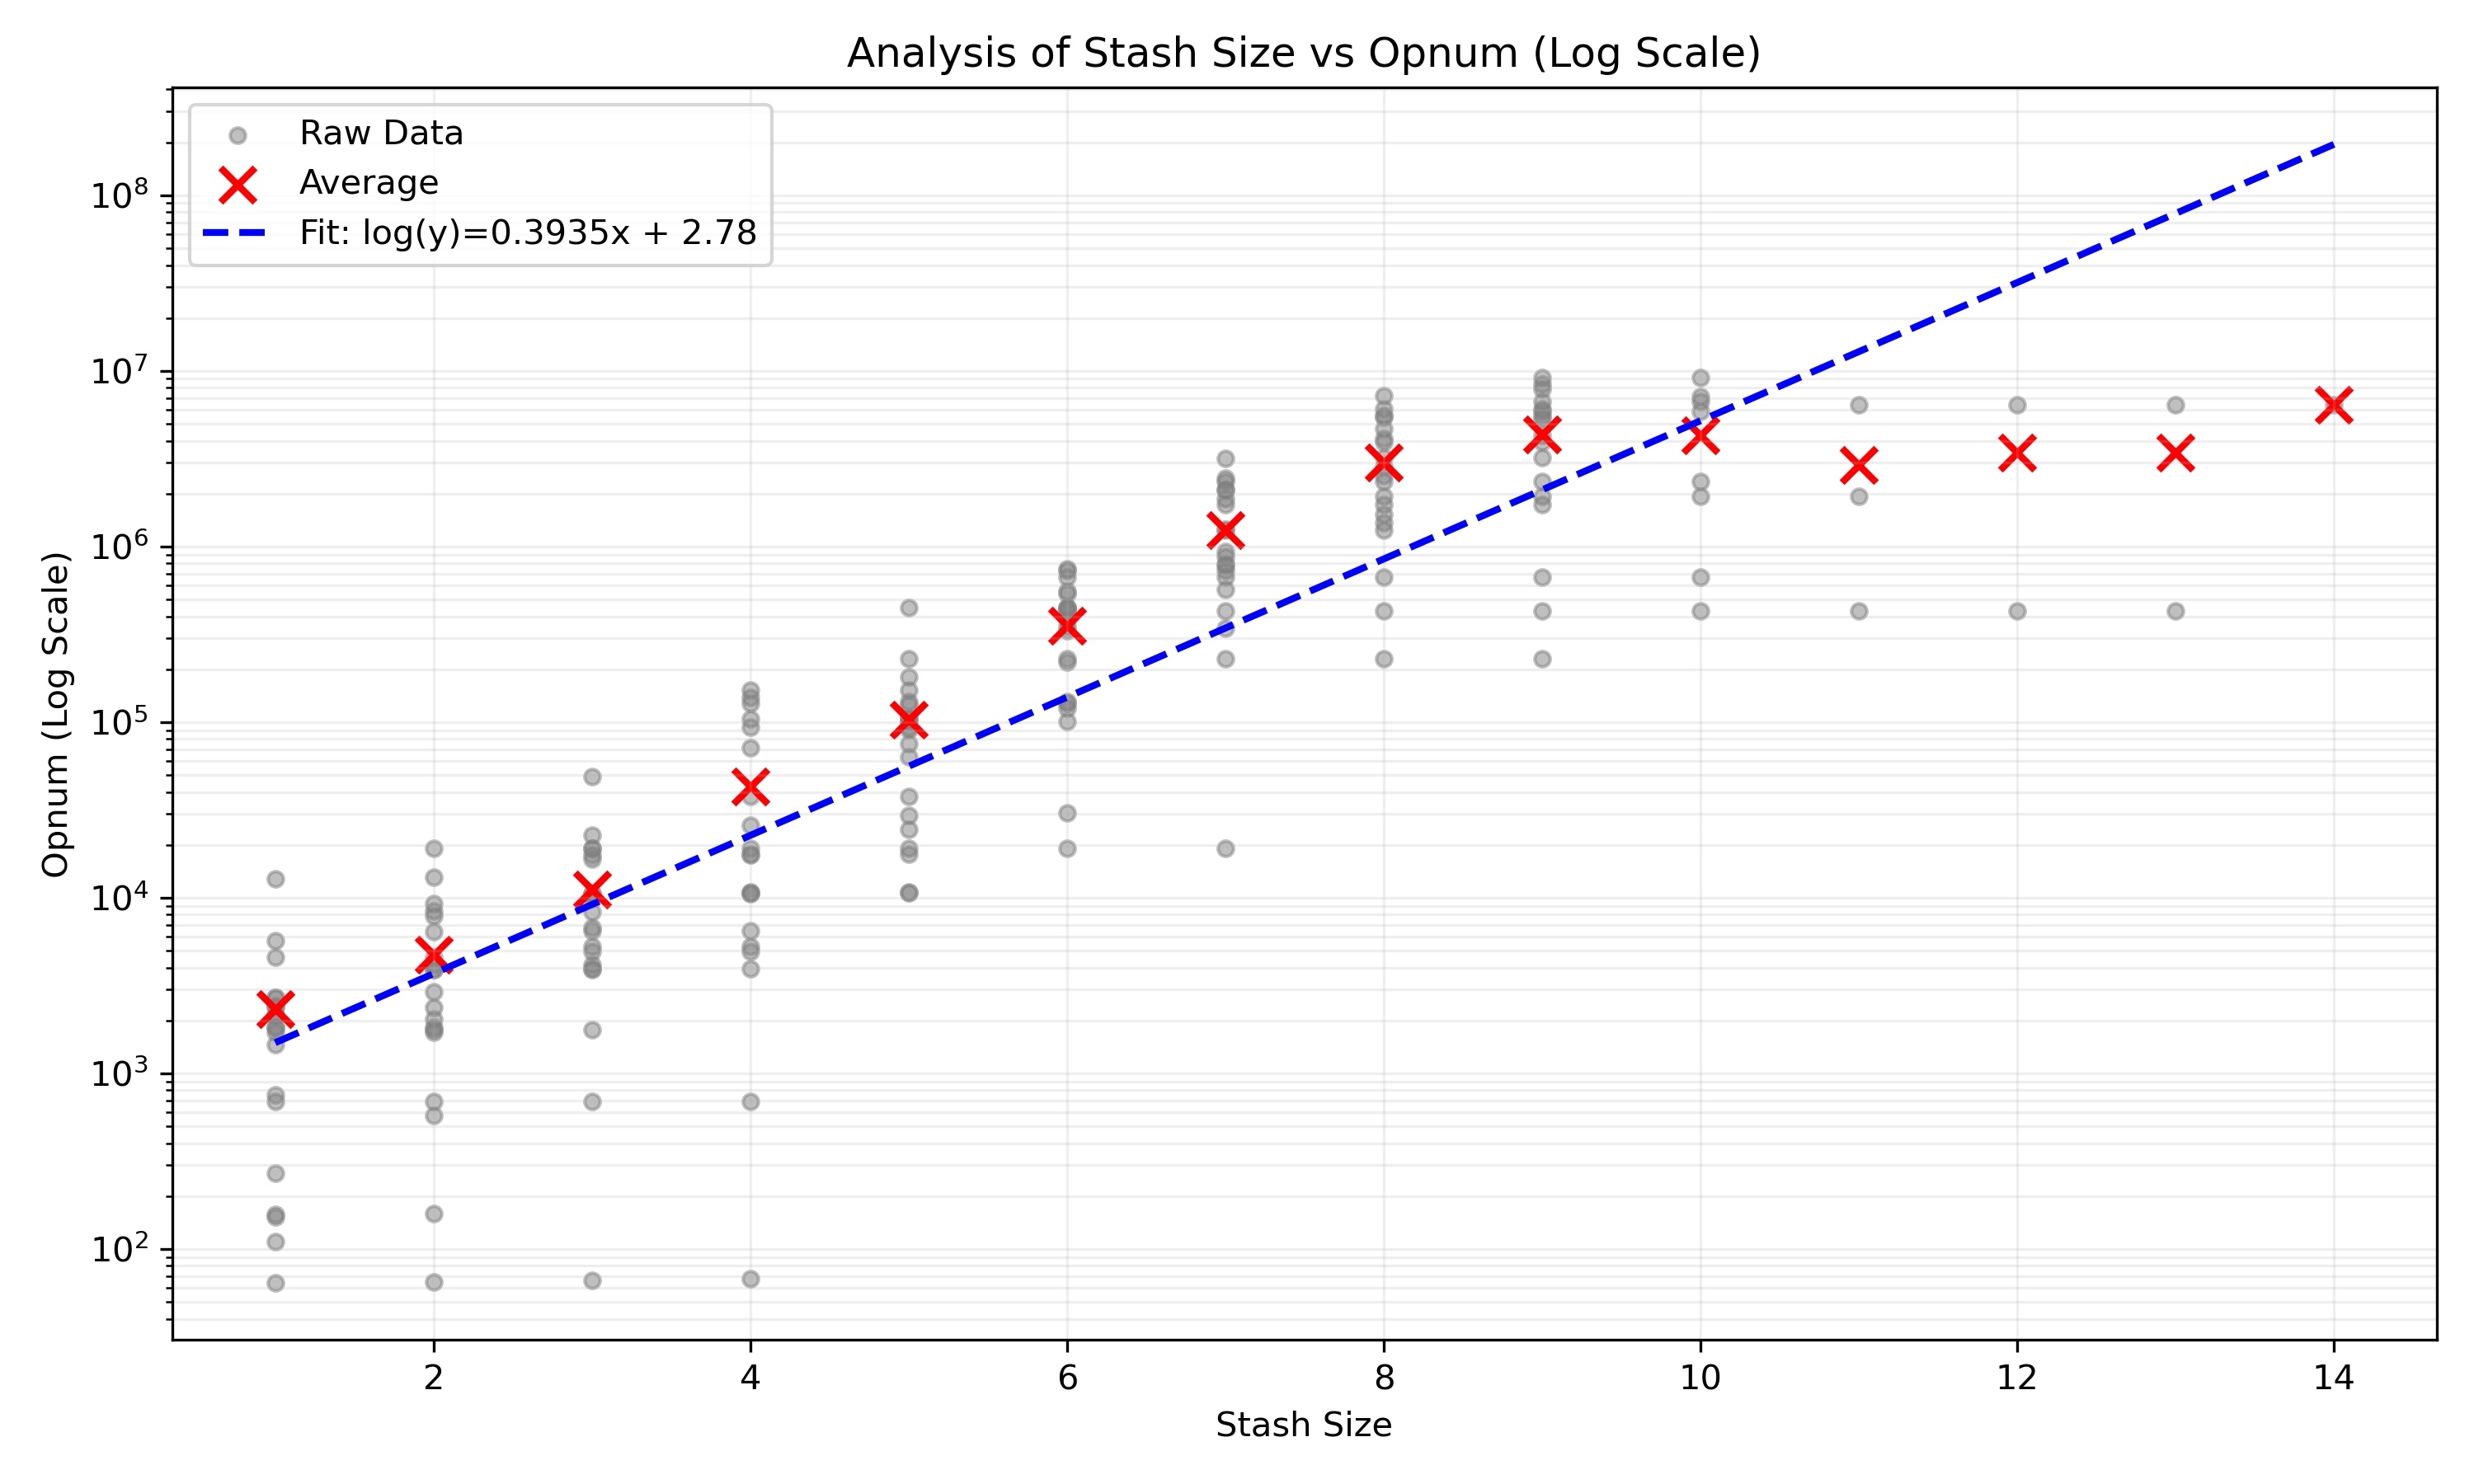

Source data for this figure (header and first rows):
1, 158, 64, 1714, 1834, 2691, 1463, 5709, 2413, 271, 152, 1826, 110, 750, 2119, 2377, 690, 12863, 2688, 2151, 4581
2, 159, 65, 9279, 4137, 19153, 2047, 8426, 3917, 578, 2916, 1830, 1719, 1765, 6401, 2378, 691, 13104, 3906, 7862, 4583
3, 5257, 66, 10532, 4138, 19154, 22760, 16611, 3918, 4931, 49035, 8306, 17503, 1766, 6731, 10579, 692, 19147, 3907, 9906, 6491
4, 5258, 68, 10533, 17637, 137424, 152755, 71529, 3919, 4932, 93557, 128004, 17504, 10681, 104671, 37661, 694, 19148, 10726, 25785, 6493
5, 130150, 90915, 125360, 17638, 229363, 152756, 75690, 100543, 105664, 93558, 181609, 446395, 10682, 104672, 37662, 63544, 19150, 10727, 29456, 24560
6, 130151, 447486, 538700, 427721, 229368, 556636, 350080, 100544, 727446, 380018, 219112, 446396, 30446, 128218, 669560, 747503, 19151, 119887, 441454, 331203
7, 1869819, 2334927, 1253635, 427725, 229371, 934087, 1238492, 2110618, 727449, 880477, 798998, 570103, 2094602, 774498, 669561, 2454923, 19152, 340747, 3184695, 1738790
8, 1930784, 4693818, 6047740, 427727, 229372, 1364070, 1238493, 3216610, 2847959, 1518175, 7193418, 5456307, 4112035, 669563, 3939195, 2524244, 2341971, 5584879, 1738791
9, 1930800, 8381017, 6653521, 427728, 229378, 5875608, 5316212, 3216611, 9116377, 6048768, 4286161, 669565, 3939196, 7834450, 2341977, 5584880, 1738792
10, 1930801, 6653522, 427732, 5875609, 9116378, 669566, 2341979, 7147523
11, 1930802, 427736, 6387110
12, 427737, 6387112
13, 427740, 6387113
14, 6387114
